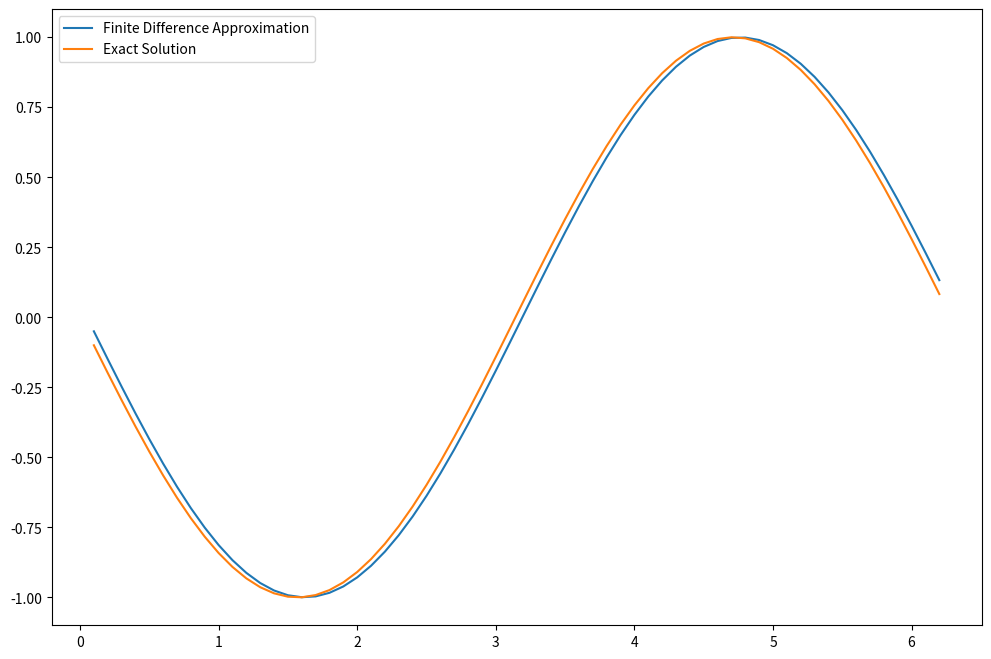

Here is the Python script that generated this plot:
# function is f(x) = cos(x); whose derivative is -sin(x)

import numpy as np
import matplotlib.pyplot as plt
# plt.style.use('seaborn-poster')

h = 0.1 # step size
x = np.arange(0, 2*np.pi, h) # define grid
y = np.cos(x) # compute function

backward_difference = np.diff(y)/h # compute vector of backward differences
x_diff = x[1:] # compute corresponding grid
exact_solution = -np.sin(x_diff) # compute exact solution

#plot solution
plt.figure(figsize=(12, 8))
plt.plot(x_diff, backward_difference, "-", label='Finite Difference Approximation')
plt.plot(x_diff, exact_solution, label='Exact Solution')
plt.legend()
plt.show()

#compute max error between exact solution and numerical derivate
max_error = max(abs(exact_solution - backward_difference))
print(max_error)